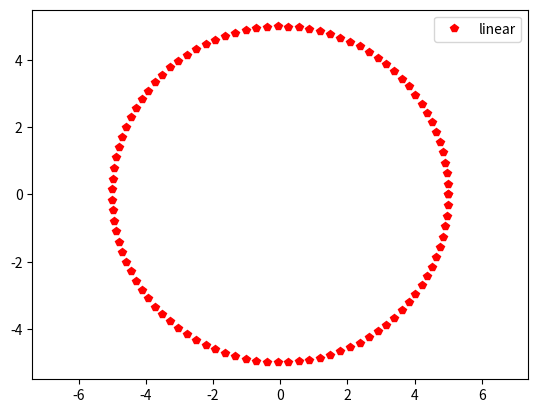

Reproduce this figure in Python.
import matplotlib.pyplot as plt
import numpy as np
import math

lst = np.linspace(0, math.pi*2, 100)
x = [5 * math.cos(b) for b in lst]
y = [5 * math.sin(a) for a in lst]


plt.plot(x, y, 'rp', label='linear')

plt.axis('equal')
plt.legend()

plt.show()
plt.axis('equal')
plt.legend()
